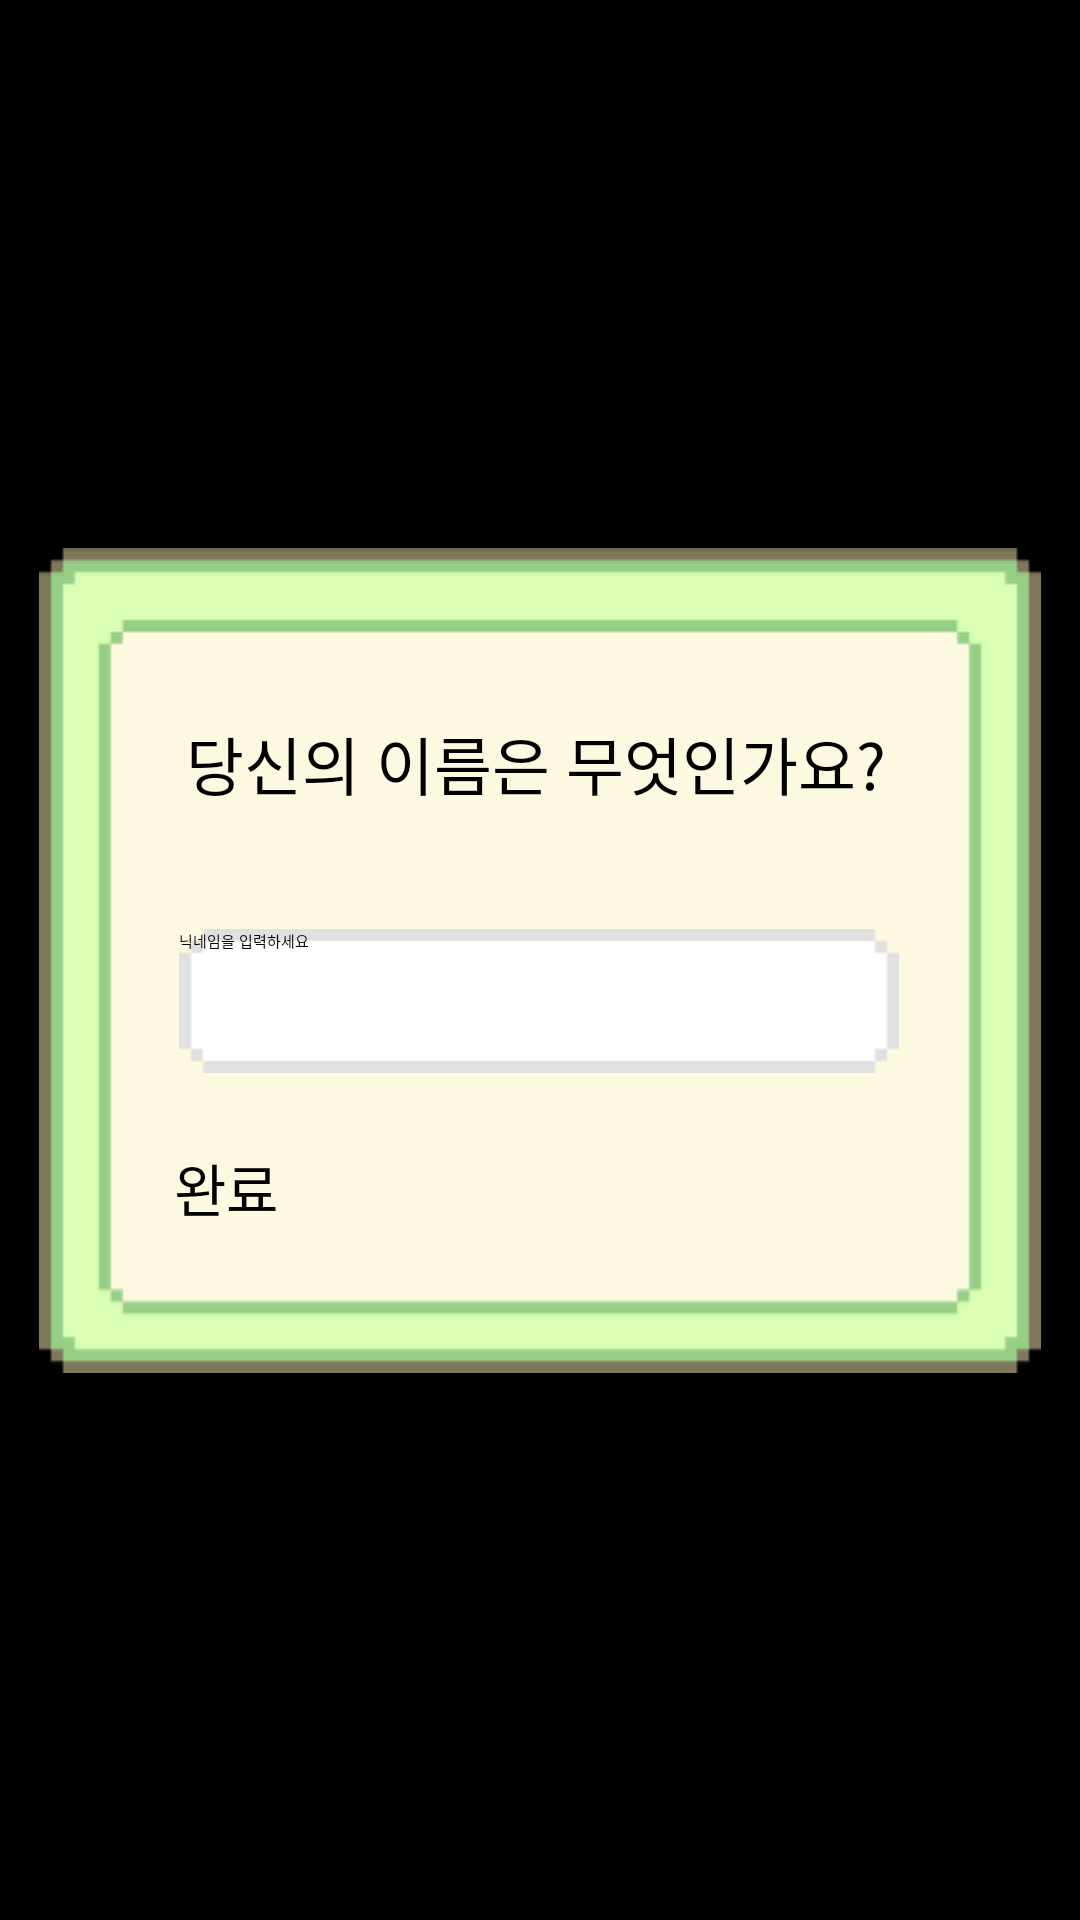

Here is an Android app screen rendered from its layout file. Give the layout XML and the strings, colors and styles it references.
<!-- AndroidManifest.xml: application theme Theme.Playkuround -->
<!-- res/layout/activity_input_name.xml -->
<?xml version="1.0" encoding="utf-8"?>
<androidx.constraintlayout.widget.ConstraintLayout xmlns:android="http://schemas.android.com/apk/res/android"
    xmlns:app="http://schemas.android.com/apk/res-auto"
    xmlns:tools="http://schemas.android.com/tools"
    android:layout_width="match_parent"
    android:layout_height="match_parent"
    android:background="@color/black">

    <ImageView
        android:id="@+id/mv_name_bg"
        android:layout_width="wrap_content"
        android:layout_height="wrap_content"
        android:src="@drawable/name_bg"
        app:layout_constraintStart_toStartOf="parent"
        app:layout_constraintEnd_toEndOf="parent"
        app:layout_constraintTop_toTopOf="parent"
        app:layout_constraintBottom_toBottomOf="parent"/>


    <TextView
        android:id="@+id/tv_input_name"
        android:layout_width="wrap_content"
        android:layout_height="wrap_content"
        android:layout_marginTop="56dp"
        android:fontFamily="@font/neo_dunggeunmo_regular"
        android:text="당신의 이름은 무엇인가요?"
        android:textSize="21dp"
        app:layout_constraintEnd_toEndOf="@+id/mv_name_bg"
        app:layout_constraintHorizontal_bias="0.487"
        app:layout_constraintStart_toStartOf="@+id/mv_name_bg"
        app:layout_constraintTop_toTopOf="@+id/mv_name_bg"
        app:layout_constraintVertical_chainStyle="packed" />

    <Button
        android:id="@+id/bt_name_complete"
        android:layout_width="241dp"
        android:layout_height="39dp"
        android:layout_marginTop="24dp"
        android:background="@drawable/button_blue_default"
        android:fontFamily="@font/neo_dunggeunmo_regular"
        android:text="완료"
        android:textSize="19dp"
        app:layout_constraintEnd_toEndOf="@id/mv_name_bg"
        app:layout_constraintHorizontal_bias="0.483"
        app:layout_constraintStart_toStartOf="@id/mv_name_bg"
        app:layout_constraintTop_toBottomOf="@+id/et_name" />

    <EditText
        android:id="@+id/et_name"
        android:layout_width="wrap_content"
        android:layout_height="wrap_content"
        android:layout_marginTop="40dp"
        android:background="@drawable/name_input"
        android:ems="10"
        android:hint="닉네임을 입력하세요"
        android:inputType="text"
        app:layout_constraintEnd_toEndOf="parent"
        app:layout_constraintHorizontal_bias="0.497"
        app:layout_constraintStart_toStartOf="parent"
        app:layout_constraintTop_toBottomOf="@+id/tv_input_name" />
</androidx.constraintlayout.widget.ConstraintLayout>
<!-- resources referenced by this layout -->
<resources>
  <!-- drawable name_bg: png bitmap (drawable, 1562 bytes) -->
  <!-- drawable name_input: png bitmap (drawable, 333 bytes) -->
  <!-- not gathered from this repository: default colours our renderer supplied (Android Studio template values) -->
  <color name="black">#FF000000</color>
</resources>
